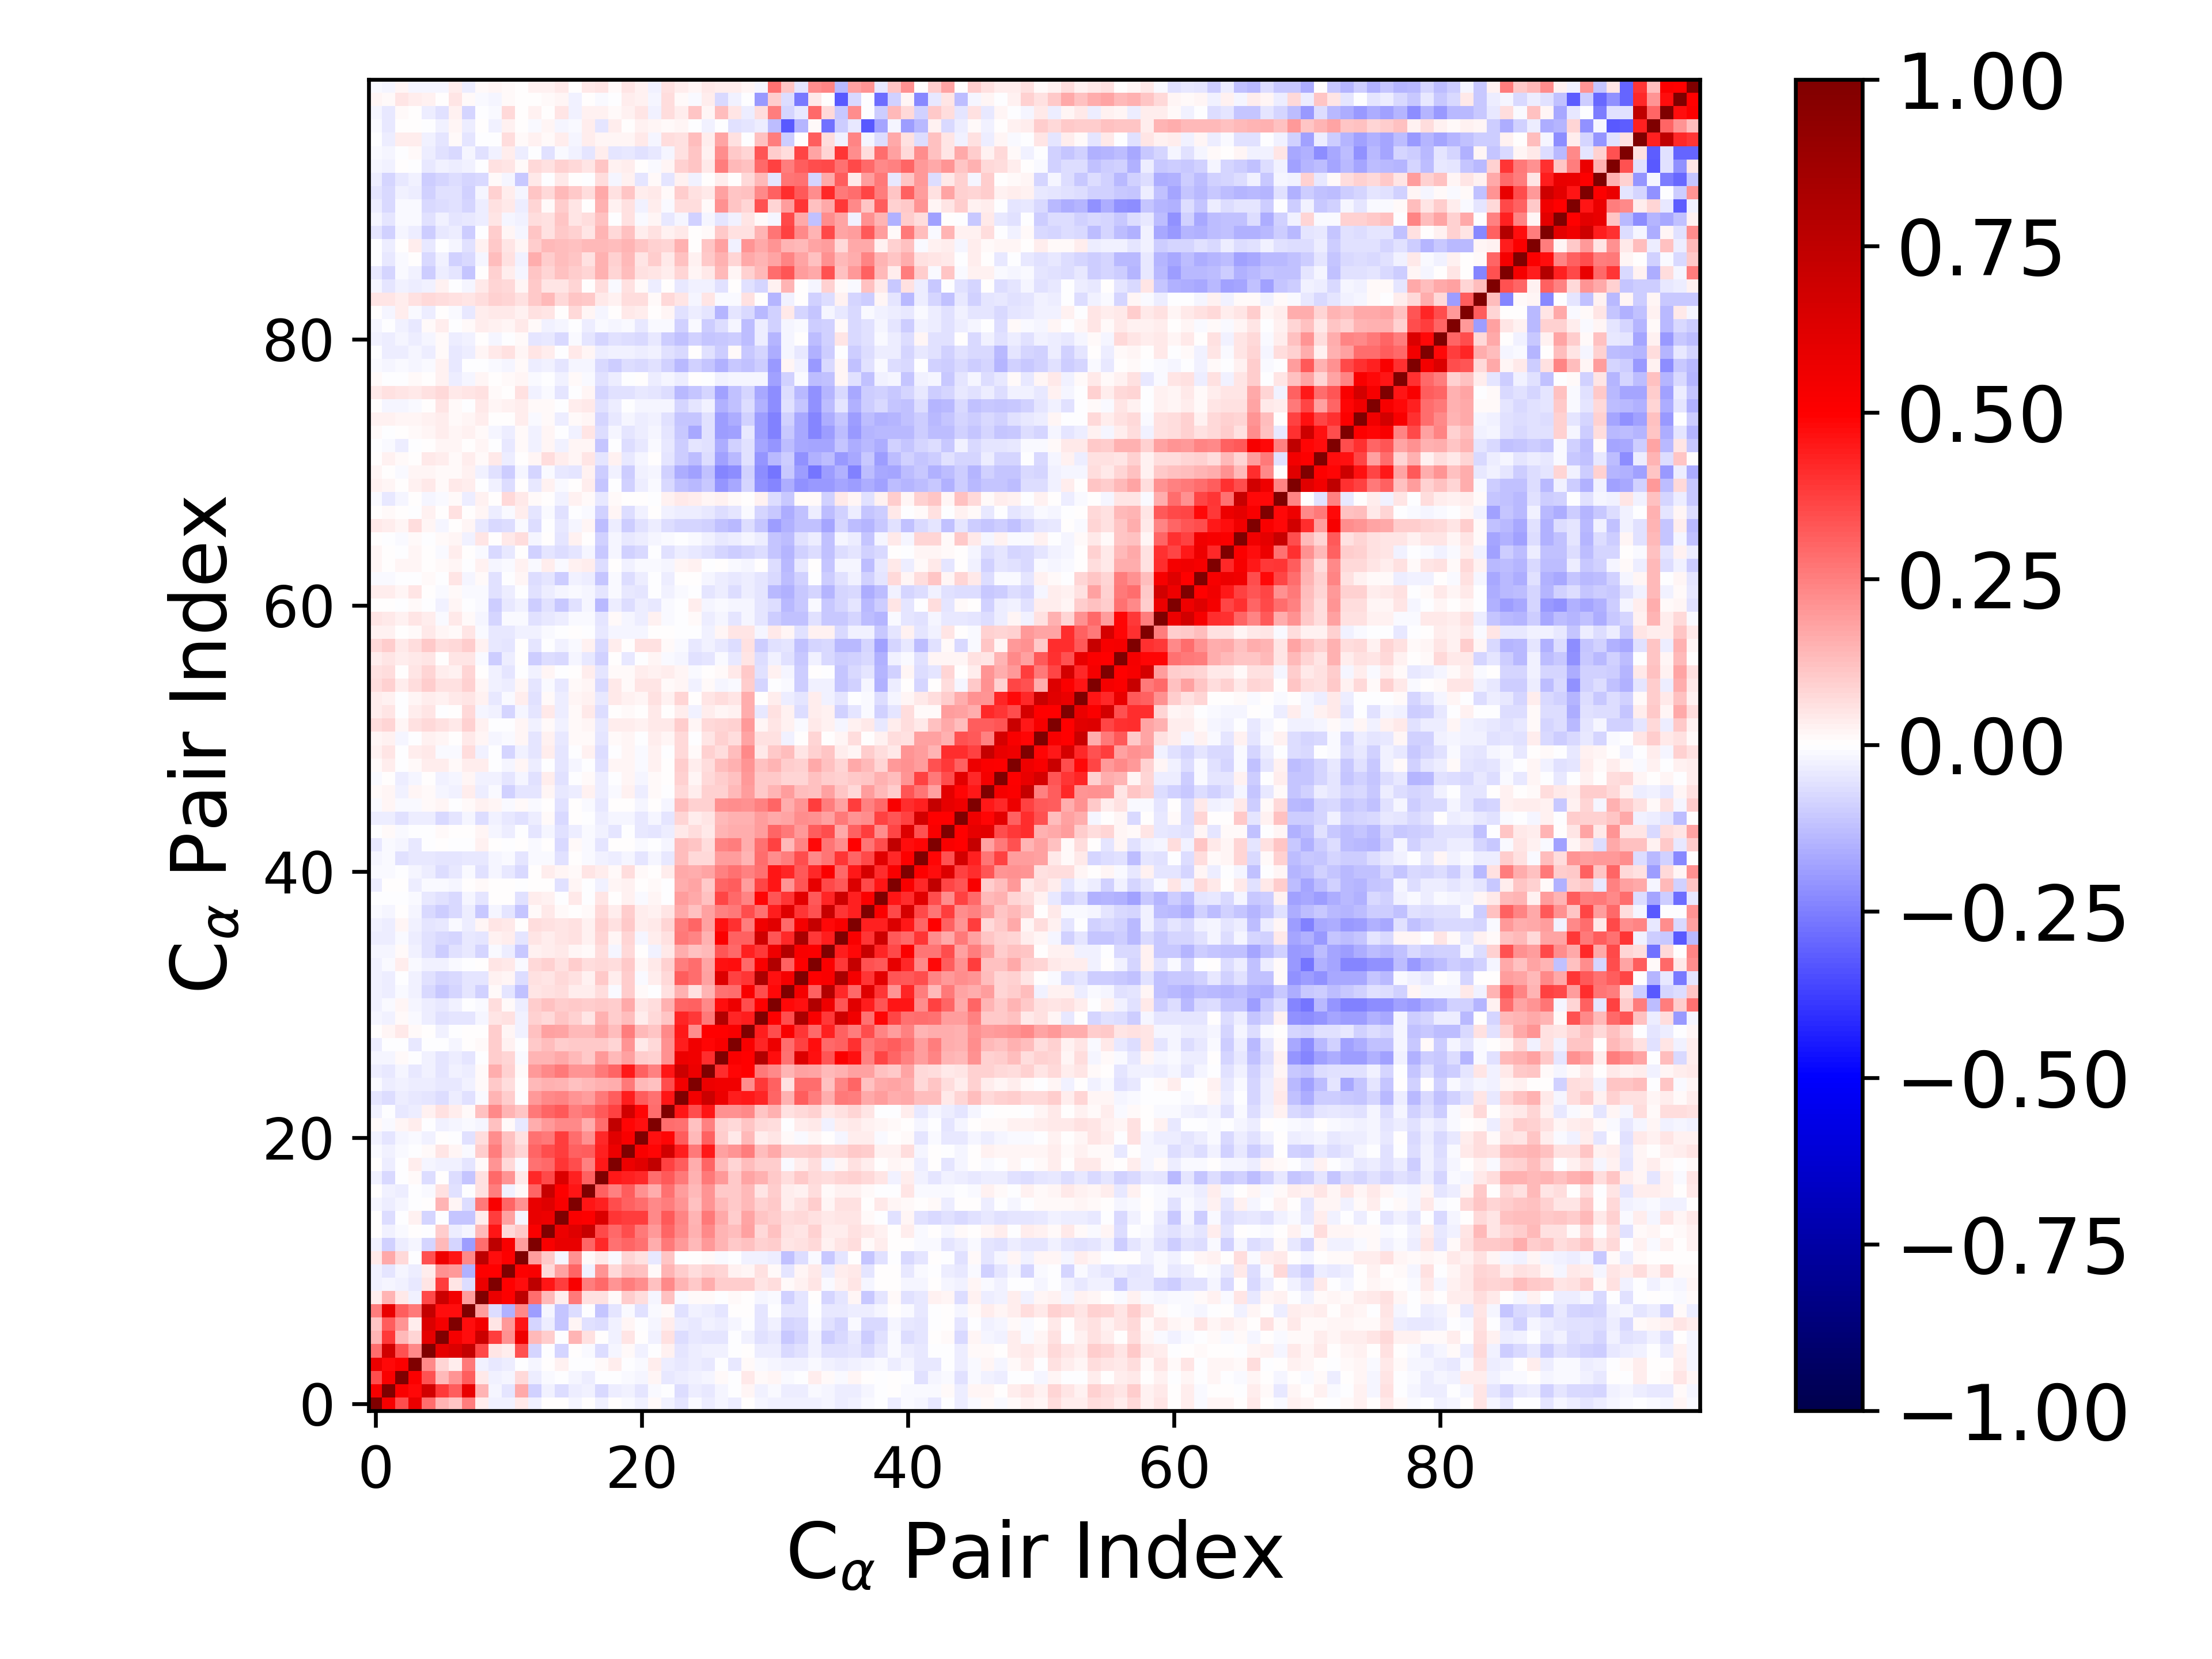

The data file committed next to this chart (first rows):
1.000000000000000000e+00, 5.299495948887508190e-01, 3.496170561490273831e-01, 5.744769826393471002e-01, 2.843002842825313459e-01, 1.450574323839071700e-01, 1.123226986281100209e-01, 2.573476566312111746e-01, 3.533411342247342463e-02, -2.480971545844017079e-02, -2.610620695642362765e-02, 4.106770814899215333e-02, -2.738326300619986498e-02, 1.634950917795925012e-03, 4.028477974236554203e-03, -2.003977385459046467e-02, 2.436216057191005566e-03, -2.367539885840302602e-02, 5.060503251193716918e-03, -1.242777765711508033e-02, -3.090578878587369599e-02, 1.494213875725309247e-02, -2.698331532836486385e-02, -5.459982006675299232e-02
5.299495948887508190e-01, 1.000000000000000000e+00, 5.165546543944989910e-01, 4.768835497722825334e-01, 6.750628355731325136e-01, 3.856560768503854986e-01, 3.163014480725112598e-01, 5.831419847313240590e-01, 1.445144010688336200e-01, -1.573843408580914011e-02, -4.882122705233878784e-02, 1.655496140747254596e-01, -8.685138425365744597e-02, -2.510993392595081003e-02, -6.279297409629763793e-02, -3.827009608130729074e-02, -2.410267563408813318e-02, -7.545092300805754382e-02, -3.896445901163632375e-02, -2.980954971754933708e-02, -5.210081413556344465e-02, -1.303323731110994990e-02, -7.591425839485943169e-03, -6.359665316334134344e-02
3.496170561490273831e-01, 5.165546543944989910e-01, 1.000000000000000000e+00, 5.107834269819424566e-01, 3.371535891060311596e-01, 1.368498446170539617e-01, 2.073021812011749121e-01, 3.172463435982980084e-01, 4.056331595197996964e-02, -2.505559343826019303e-02, -1.995842033110762498e-02, 7.578382406134478999e-02, -3.161410830203253974e-02, -1.521132220240063899e-02, -7.593247438808687104e-04, -1.730758112963438553e-02, -3.126099078852763447e-02, -1.533339467306443424e-03, -9.239820341760395525e-04, -1.524081070986223717e-02, -2.039728267739834150e-02, 1.606832810639817130e-02, -4.140483199880814341e-02, -3.395428341907436032e-02
5.744769826393471002e-01, 4.768835497722825334e-01, 5.107834269819424566e-01, 1.000000000000000000e+00, 2.289136514103809195e-01, 8.305998177294345031e-02, 3.466468061314782745e-02, 2.635865560112022887e-01, -2.742838948491846743e-02, -4.236781683958717321e-02, -3.708332510618266020e-02, -2.025332453139528852e-03, -2.016785895323006117e-02, 1.948250570446186060e-03, 3.092321032966958982e-02, -7.186413921640441918e-03, -2.654026234388250430e-03, 1.020082566007961440e-02, 3.390562912014687125e-02, -5.903248189673505029e-03, -9.376911567074880036e-03, 3.877594942221827129e-02, -3.489583323420329675e-02, -4.627191966210360274e-02
2.843002842825313459e-01, 6.750628355731325136e-01, 3.371535891060311596e-01, 2.289136514103809195e-01, 1.000000000000000000e+00, 5.962529043632919246e-01, 6.350489509557316614e-01, 7.295991676663090564e-01, 3.538860687536762306e-01, 5.440817099591897105e-02, 3.612115309989671202e-02, 3.418100609918222621e-01, -8.026656600927785379e-02, -3.300100690558829993e-03, -8.330453583587381361e-02, 2.281983884605248442e-03, -1.235393914280173179e-02, -6.273083312213648122e-02, -1.934107283377816885e-02, 1.290047612435759640e-02, -2.703932690668671424e-02, -6.979621438065367056e-03, 3.096469533287492942e-02, -4.689189554640219720e-02
1.450574323839071700e-01, 3.856560768503854986e-01, 1.368498446170539617e-01, 8.305998177294345031e-02, 5.962529043632919246e-01, 1.000000000000000000e+00, 5.340423054068749176e-01, 4.719859888020443428e-01, 6.974878872714709299e-01, 3.799573937405555935e-01, 2.180815431594042841e-01, 5.616104468266160943e-01, 1.343092198850852348e-01, 1.002330415457354795e-01, -6.822443096389127666e-03, 1.470094436983887254e-01, 6.103836907541487777e-02, 6.653042901879250605e-03, -2.425492055028296082e-02, 4.980109674900026068e-02, 1.953466009000512631e-03, -3.048649810962470591e-02, 5.702073062639974321e-02, -6.789452485933740455e-02
1.123226986281100209e-01, 3.163014480725112598e-01, 2.073021812011749121e-01, 3.466468061314782745e-02, 6.350489509557316614e-01, 5.340423054068749176e-01, 1.000000000000000000e+00, 4.750157752934610622e-01, 5.433624756030748237e-01, 5.393363879337630118e-02, 1.980535834272517948e-01, 4.566661321500743442e-01, -8.315109852996051265e-02, -3.441371934671987043e-02, -1.123072116329123932e-01, 1.587946222716189390e-02, -5.490286557771168613e-02, -6.373004586675609651e-02, -2.771680870735074645e-02, 2.054322069359885983e-02, -7.033726766215229846e-04, -2.027977694791496463e-02, 3.767012954103457489e-02, -3.162464225500548343e-02
2.573476566312111746e-01, 5.831419847313240590e-01, 3.172463435982980084e-01, 2.635865560112022887e-01, 7.295991676663090564e-01, 4.719859888020443428e-01, 4.750157752934610622e-01, 1.000000000000000000e+00, 1.912099688087839644e-01, -6.481781194438374083e-02, -1.523381306042480843e-01, 2.293684218251411944e-01, -1.883951913035979420e-01, -2.284791701949665313e-02, -1.128977902217072060e-01, -6.420071418292909449e-02, -5.451498044654671388e-03, -1.104481818332117976e-01, -4.772126989406551972e-02, -1.138275405614098783e-02, -5.597680344311863759e-02, -1.238076577092842717e-02, 1.337271572203688717e-02, -5.830187344955650025e-02
3.533411342247342463e-02, 1.445144010688336200e-01, 4.056331595197996964e-02, -2.742838948491846743e-02, 3.538860687536762306e-01, 6.974878872714709299e-01, 5.433624756030748237e-01, 1.912099688087839644e-01, 1.000000000000000000e+00, 5.703214430173387806e-01, 5.001347889229059707e-01, 7.557836838681289970e-01, 2.830748584960222636e-01, 1.403491360117341546e-01, 3.330319342241571529e-02, 2.622219948846942206e-01, 5.885355196963200364e-02, 5.949960830521740934e-02, 1.192055646656351581e-02, 1.011960842796083837e-01, 6.634330887637958363e-02, -2.147931318642388315e-02, 1.175505941879195632e-01, -8.452580132268806487e-03
-2.480971545844017079e-02, -1.573843408580914011e-02, -2.505559343826019303e-02, -4.236781683958717321e-02, 5.440817099591897105e-02, 3.799573937405555935e-01, 5.393363879337630118e-02, -6.481781194438374083e-02, 5.703214430173387806e-01, 1.000000000000000000e+00, 4.930041895117604489e-01, 4.720783376034363710e-01, 7.540620566641260680e-01, 4.591030755095399929e-01, 3.770631929579375541e-01, 5.164816970915396821e-01, 2.571659433309546605e-01, 2.940436113568287713e-01, 2.070663971019663652e-01, 2.568576623426093719e-01, 2.250807807820765782e-01, 1.182141065956809622e-01, 2.319049749158331175e-01, 1.472884401023057954e-01
-2.610620695642362765e-02, -4.882122705233878784e-02, -1.995842033110762498e-02, -3.708332510618266020e-02, 3.612115309989671202e-02, 2.180815431594042841e-01, 1.980535834272517948e-01, -1.523381306042480843e-01, 5.001347889229059707e-01, 4.930041895117604489e-01, 1.000000000000000000e+00, 5.019822231921524658e-01, 5.228083970551477000e-01, 7.337968193022541274e-02, 1.820223887002311303e-01, 3.014338817935386383e-01, -2.465080348715949915e-02, 2.096991833713222064e-01, 7.270433551487862078e-02, 1.321679519982793261e-01, 1.243427059697732595e-01, 1.232759292529037563e-02, 1.474132617710733895e-01, 9.943127428829165448e-02
4.106770814899215333e-02, 1.655496140747254596e-01, 7.578382406134478999e-02, -2.025332453139528852e-03, 3.418100609918222621e-01, 5.616104468266160943e-01, 4.566661321500743442e-01, 2.293684218251411944e-01, 7.557836838681289970e-01, 4.720783376034363710e-01, 5.019822231921524658e-01, 1.000000000000000000e+00, 1.940415110201423043e-01, 1.045655562828339546e-01, -2.280550432208972716e-02, 2.109913260392693723e-01, 1.225287770244026797e-02, 4.177429362116812095e-02, -9.201981005730049817e-03, 8.160182579734796826e-02, 6.137204000348873284e-02, -4.120095041171284445e-02, 1.142685422552635888e-01, -5.395626936129925035e-03
-2.738326300619986498e-02, -8.685138425365744597e-02, -3.161410830203253974e-02, -2.016785895323006117e-02, -8.026656600927785379e-02, 1.343092198850852348e-01, -8.315109852996051265e-02, -1.883951913035979420e-01, 2.830748584960222636e-01, 7.540620566641260680e-01, 5.228083970551477000e-01, 1.940415110201423043e-01, 1.000000000000000000e+00, 5.184031775591416702e-01, 5.837054157113950037e-01, 5.825949353661711294e-01, 3.030113571041690990e-01, 4.189312766963891876e-01, 2.774725324805811244e-01, 2.977697193608178083e-01, 2.787001492649024970e-01, 1.563220316340978577e-01, 2.593107287208674117e-01, 1.990582849606194193e-01
1.634950917795925012e-03, -2.510993392595081003e-02, -1.521132220240063899e-02, 1.948250570446186060e-03, -3.300100690558829993e-03, 1.002330415457354795e-01, -3.441371934671987043e-02, -2.284791701949665313e-02, 1.403491360117341546e-01, 4.591030755095399929e-01, 7.337968193022541274e-02, 1.045655562828339546e-01, 5.184031775591416702e-01, 1.000000000000000000e+00, 5.679395726413968282e-01, 6.184654767709197865e-01, 7.176593744335550973e-01, 3.538435093164021827e-01, 2.962653430298251012e-01, 3.491960160017308912e-01, 2.617887610651150054e-01, 2.011374557879617442e-01, 2.997149476476716479e-01, 2.315171815272084599e-01
4.028477974236554203e-03, -6.279297409629763793e-02, -7.593247438808687104e-04, 3.092321032966958982e-02, -8.330453583587381361e-02, -6.822443096389127666e-03, -1.123072116329123932e-01, -1.128977902217072060e-01, 3.330319342241571529e-02, 3.770631929579375541e-01, 1.820223887002311303e-01, -2.280550432208972716e-02, 5.837054157113950037e-01, 5.679395726413968282e-01, 1.000000000000000000e+00, 5.231890801491694276e-01, 5.064123099978882214e-01, 6.358997173001332825e-01, 3.976117741831806662e-01, 3.772604607824243117e-01, 3.797567446224319743e-01, 2.317961043265453769e-01, 3.274277272309455977e-01, 2.409930407571454491e-01
-2.003977385459046467e-02, -3.827009608130729074e-02, -1.730758112963438553e-02, -7.186413921640441918e-03, 2.281983884605248442e-03, 1.470094436983887254e-01, 1.587946222716189390e-02, -6.420071418292909449e-02, 2.622219948846942206e-01, 5.164816970915396821e-01, 3.014338817935386383e-01, 2.109913260392693723e-01, 5.825949353661711294e-01, 6.184654767709197865e-01, 5.231890801491694276e-01, 1.000000000000000000e+00, 4.563562197325708447e-01, 4.354540463917780380e-01, 3.461271865089565747e-01, 3.112615647813620212e-01, 2.851789766473061816e-01, 2.280295862271926044e-01, 2.550552446349378943e-01, 2.099252590241836025e-01
2.436216057191005566e-03, -2.410267563408813318e-02, -3.126099078852763447e-02, -2.654026234388250430e-03, -1.235393914280173179e-02, 6.103836907541487777e-02, -5.490286557771168613e-02, -5.451498044654671388e-03, 5.885355196963200364e-02, 2.571659433309546605e-01, -2.465080348715949915e-02, 1.225287770244026797e-02, 3.030113571041690990e-01, 7.176593744335550973e-01, 5.064123099978882214e-01, 4.563562197325708447e-01, 1.000000000000000000e+00, 3.076895363164436348e-01, 2.496429821693252615e-01, 3.194779186046672326e-01, 2.144104666496814970e-01, 1.576330217214299001e-01, 2.744863332418558954e-01, 1.890871571979295118e-01
-2.367539885840302602e-02, -7.545092300805754382e-02, -1.533339467306443424e-03, 1.020082566007961440e-02, -6.273083312213648122e-02, 6.653042901879250605e-03, -6.373004586675609651e-02, -1.104481818332117976e-01, 5.949960830521740934e-02, 2.940436113568287713e-01, 2.096991833713222064e-01, 4.177429362116812095e-02, 4.189312766963891876e-01, 3.538435093164021827e-01, 6.358997173001332825e-01, 4.354540463917780380e-01, 3.076895363164436348e-01, 1.000000000000000000e+00, 4.479255069475409079e-01, 4.351896978825743334e-01, 4.202139868213330409e-01, 2.843224401630625731e-01, 3.262244527458306731e-01, 2.630320028818445843e-01
5.060503251193716918e-03, -3.896445901163632375e-02, -9.239820341760395525e-04, 3.390562912014687125e-02, -1.934107283377816885e-02, -2.425492055028296082e-02, -2.771680870735074645e-02, -4.772126989406551972e-02, 1.192055646656351581e-02, 2.070663971019663652e-01, 7.270433551487862078e-02, -9.201981005730049817e-03, 2.774725324805811244e-01, 2.962653430298251012e-01, 3.976117741831806662e-01, 3.461271865089565747e-01, 2.496429821693252615e-01, 4.479255069475409079e-01, 1.000000000000000000e+00, 5.654517941416072890e-01, 6.123493447914970522e-01, 7.385779996989429996e-01, 3.680413708154487429e-01, 3.142472217117507349e-01
-1.242777765711508033e-02, -2.980954971754933708e-02, -1.524081070986223717e-02, -5.903248189673505029e-03, 1.290047612435759640e-02, 4.980109674900026068e-02, 2.054322069359885983e-02, -1.138275405614098783e-02, 1.011960842796083837e-01, 2.568576623426093719e-01, 1.321679519982793261e-01, 8.160182579734796826e-02, 2.977697193608178083e-01, 3.491960160017308912e-01, 3.772604607824243117e-01, 3.112615647813620212e-01, 3.194779186046672326e-01, 4.351896978825743334e-01, 5.654517941416072890e-01, 1.000000000000000000e+00, 5.197496644000654253e-01, 4.898544046652973383e-01, 6.793650598183017530e-01, 4.400581954988628253e-01
-3.090578878587369599e-02, -5.210081413556344465e-02, -2.039728267739834150e-02, -9.376911567074880036e-03, -2.703932690668671424e-02, 1.953466009000512631e-03, -7.033726766215229846e-04, -5.597680344311863759e-02, 6.634330887637958363e-02, 2.250807807820765782e-01, 1.243427059697732595e-01, 6.137204000348873284e-02, 2.787001492649024970e-01, 2.617887610651150054e-01, 3.797567446224319743e-01, 2.851789766473061816e-01, 2.144104666496814970e-01, 4.202139868213330409e-01, 6.123493447914970522e-01, 5.197496644000654253e-01, 1.000000000000000000e+00, 4.676762805880609886e-01, 4.846713115932783644e-01, 3.164702765716295163e-01
1.494213875725309247e-02, -1.303323731110994990e-02, 1.606832810639817130e-02, 3.877594942221827129e-02, -6.979621438065367056e-03, -3.048649810962470591e-02, -2.027977694791496463e-02, -1.238076577092842717e-02, -2.147931318642388315e-02, 1.182141065956809622e-01, 1.232759292529037563e-02, -4.120095041171284445e-02, 1.563220316340978577e-01, 2.011374557879617442e-01, 2.317961043265453769e-01, 2.280295862271926044e-01, 1.576330217214299001e-01, 2.843224401630625731e-01, 7.385779996989429996e-01, 4.898544046652973383e-01, 4.676762805880609886e-01, 1.000000000000000000e+00, 2.873741934357091909e-01, 2.788368961002907764e-01
-2.698331532836486385e-02, -7.591425839485943169e-03, -4.140483199880814341e-02, -3.489583323420329675e-02, 3.096469533287492942e-02, 5.702073062639974321e-02, 3.767012954103457489e-02, 1.337271572203688717e-02, 1.175505941879195632e-01, 2.319049749158331175e-01, 1.474132617710733895e-01, 1.142685422552635888e-01, 2.593107287208674117e-01, 2.997149476476716479e-01, 3.274277272309455977e-01, 2.550552446349378943e-01, 2.744863332418558954e-01, 3.262244527458306731e-01, 3.680413708154487429e-01, 6.793650598183017530e-01, 4.846713115932783644e-01, 2.873741934357091909e-01, 1.000000000000000000e+00, 4.532041662338280319e-01
-5.459982006675299232e-02, -6.359665316334134344e-02, -3.395428341907436032e-02, -4.627191966210360274e-02, -4.689189554640219720e-02, -6.789452485933740455e-02, -3.162464225500548343e-02, -5.830187344955650025e-02, -8.452580132268806487e-03, 1.472884401023057954e-01, 9.943127428829165448e-02, -5.395626936129925035e-03, 1.990582849606194193e-01, 2.315171815272084599e-01, 2.409930407571454491e-01, 2.099252590241836025e-01, 1.890871571979295118e-01, 2.630320028818445843e-01, 3.142472217117507349e-01, 4.400581954988628253e-01, 3.164702765716295163e-01, 2.788368961002907764e-01, 4.532041662338280319e-01, 1.000000000000000000e+00
-1.439675116345540823e-02, -3.604559239949639560e-02, -2.456301998015079924e-02, -3.369296854851178830e-02, -3.411983717345824785e-02, -3.936647916451262857e-02, -4.011881688547300900e-02, -2.900684161453441143e-02, 1.330111559953740634e-02, 1.057908351319541973e-01, 6.470580872513490012e-02, 5.644501934469129366e-03, 1.343968634483089508e-01, 1.491517427048739686e-01, 1.412219602147222197e-01, 1.222102479039377937e-01, 1.335747154329894881e-01, 1.523358291845152979e-01, 1.591171478399102390e-01, 2.623150239728747057e-01, 1.366090123949955659e-01, 1.206165448382610916e-01, 3.437892598588118132e-01, 5.391623376480980667e-01
-3.701193124383313215e-02, -4.246233454747359859e-02, -1.862390419128415534e-02, -4.481419400207988651e-02, -2.957064655317235419e-02, -4.791944633128014663e-02, -2.892870247473210144e-02, -3.746684222040119056e-02, 1.385871331729706009e-02, 1.569831671997846123e-01, 8.937637044781561457e-02, 8.248056865238479959e-03, 2.010116010269299425e-01, 2.284576437483910871e-01, 2.639062047868947491e-01, 2.097538987805396826e-01, 2.046287858884505428e-01, 2.597329830483611768e-01, 2.990919970907813807e-01, 4.460090869989239426e-01, 3.073828810040925563e-01, 2.464640729218492421e-01, 4.533863216099304205e-01, 6.992767881988820600e-01
-1.567725304510524803e-02, -2.131375729483107190e-02, 1.433022836844349487e-02, -7.226417345067367645e-03, -2.497861853765025175e-02, -5.157460837367601469e-02, -3.344428032345799634e-02, -4.724001278581863028e-02, -4.651638323211498838e-03, 1.010221139615127411e-01, 8.552861398846547947e-02, -1.110118203702344444e-02, 1.422842407258588515e-01, 1.441147060797894897e-01, 1.699498821671641124e-01, 1.399690575771620205e-01, 1.093348731071268759e-01, 1.997917360618738369e-01, 1.362470263111860702e-01, 1.860646640162625653e-01, 9.767885633812628532e-02, 9.118694427693881110e-02, 2.149970290605616730e-01, 5.702018527539957082e-01
-3.158798038710624451e-02, -5.374074064914949669e-03, -5.080567610553216300e-04, -4.028189717561193178e-02, -3.039108515266534735e-03, -6.309363703729324938e-03, -2.223309148279935255e-02, 5.178993826877044925e-03, 1.442460168730766955e-02, 9.577054578792282280e-02, 2.658028739572604326e-02, -2.466869395992275869e-03, 1.021220390427356045e-01, 1.326099999803928842e-01, 9.774414718222300402e-02, 1.055072745575268284e-01, 1.087859941674143294e-01, 1.066921270492503515e-01, 8.203534455884441134e-02, 2.095190210820650767e-01, 4.507480892273237755e-02, 7.653335728962874784e-02, 2.118234425590425352e-01, 4.384729620581612752e-01
2.796023388251340711e-03, 1.781276786796586256e-02, 4.661757501442221480e-02, 9.530542386718505662e-03, 6.801981979302050389e-03, -2.758054101884108850e-02, -7.311774394883114106e-03, 7.251205471724097434e-03, 1.608409331346703861e-03, 9.674469553523765142e-02, 1.721638988212530197e-02, -2.351704083271422344e-02, 1.212530941280337143e-01, 1.823296040001838869e-01, 1.720966168000505336e-01, 1.377384779032841400e-01, 1.397037345085501980e-01, 1.722758954802431353e-01, 1.289321376733761626e-01, 2.519203511217836255e-01, 1.401654820102160859e-01, 1.140572282948338900e-01, 2.287604414432166666e-01, 4.473421218052923698e-01
-1.824888880072158409e-02, -2.555539253438514347e-02, 9.710721872232213822e-03, -1.091987883125244974e-02, -3.781571048733913670e-02, -6.194233781313328302e-02, -5.088234754689956868e-02, -5.227956254311513090e-02, -2.268783019859383146e-02, 5.397214583440899938e-02, 5.715511997225892343e-02, -2.945917486168241756e-02, 8.684671300219758139e-02, 7.720608354040696397e-02, 1.161082749571250294e-01, 9.257272107895476998e-02, 5.166234482697930341e-02, 1.534521791341593444e-01, 9.469811685287284064e-02, 1.267254534634103258e-01, 3.894905939896252389e-02, 7.424754130997725243e-02, 1.147517831584742715e-01, 4.221147164002346797e-01
-2.813584855746747646e-02, -1.467021526407028507e-02, 1.582325483591531107e-02, -2.207627456651828010e-02, -3.397519646613113981e-02, -4.130657716966949083e-02, -2.955230680216790889e-02, -6.162912935718006108e-03, -1.248974985919026545e-02, 6.761722955902420285e-02, 1.459649969612361251e-02, -3.287336416494054253e-02, 9.951115342978882061e-02, 1.217621457217673564e-01, 9.393365720271562580e-02, 1.050405221169611325e-01, 9.567046656390325310e-02, 1.025806782361934205e-01, 9.716500474717278124e-02, 1.663749873266673618e-01, 5.263954216929106478e-02, 6.431869354700002483e-02, 1.515863823171877400e-01, 2.990728575646643406e-01
-2.627959833792326699e-02, -3.456671680760928927e-02, -1.146993931624098323e-02, -3.040865664376015201e-02, -7.412067112917082590e-02, -1.056532333583978661e-01, -8.518191197996881348e-02, -4.934605108423703590e-02, -8.879928683835852654e-02, 1.181808012871578793e-02, -5.467728184017310589e-02, -1.189534635668544199e-01, 4.789366996152700368e-02, 6.197916525594680814e-02, 6.555143474104116463e-02, 3.222782313309124208e-02, 3.814200150031090558e-02, 6.863295720049847337e-02, -1.003752128088842600e-02, 9.735243836663322325e-02, 1.256523463985672120e-02, -6.268587916629199570e-03, 5.771665751074430556e-02, 1.533135853898628109e-01
-2.939316714859201152e-02, -3.488548508371474427e-02, -6.232465589551988358e-03, -2.915653447271543408e-02, -5.563613582397561319e-02, -8.132100290007725218e-02, -7.564458549118883990e-02, -4.792493980972181711e-02, -5.343710072318526294e-02, 2.824566799751687327e-02, 1.862959765181700089e-02, -6.631549097733385745e-02, 6.073069660264955594e-02, 4.745970819027207910e-02, 7.641780919959223484e-02, 5.871995474589145753e-02, 2.741949612313886522e-02, 1.081635466976244991e-01, 3.730315276165628580e-02, 9.805401048420649135e-02, -9.476162786081729003e-03, 3.595427064332275269e-02, 7.647072016308469056e-02, 3.130515567795454923e-01
-2.598179668228975392e-02, -1.375223881076733344e-02, 3.205316680840474691e-02, -1.196114432009163370e-02, -2.545049183933372275e-02, -2.964725345775233792e-02, -1.101293202075485228e-02, -2.919534446560770671e-03, 7.229843342689523146e-03, 5.262031065044693590e-02, 3.929849390473934972e-02, -1.451014058083584593e-02, 7.702858363419153032e-02, 9.244934999698223299e-02, 5.657273777459918829e-02, 9.828155857984613442e-02, 6.677925089307457096e-02, 7.179706178115340121e-02, 6.895560981436005266e-02, 1.045165125053741928e-01, 2.044562766010834740e-02, 4.629079976009621566e-02, 8.987356439451275880e-02, 2.532923315894812788e-01
-2.081997660394619559e-02, -2.332499466048306228e-02, 8.961782194425383513e-03, -3.078557336615372203e-02, -5.784483116590805746e-02, -1.015206141628100106e-01, -5.535499530458908718e-02, -3.997197562194183817e-02, -7.896351939946112675e-02, -1.215680906089687541e-02, -3.560447521916295516e-02, -1.074447173156271168e-01, 2.975838824858622472e-02, 3.806868074378286920e-02, 4.387997160255823620e-02, 1.580383180988354300e-02, 1.117519522729239385e-02, 6.891862907067970723e-02, -1.648166571585615858e-02, 7.311399002723502349e-02, 1.639251631310941013e-03, -2.536514547042567277e-02, 4.467726322750571050e-02, 1.571650953835537490e-01
-3.272750855867051500e-02, -3.820288835179907333e-02, -1.394612833874138945e-02, -3.639508328554242472e-02, -6.069440625705978254e-02, -7.632073794940033573e-02, -7.827220075609613026e-02, -4.671188108667316541e-02, -4.732016303854209155e-02, 2.521681510664493253e-02, 3.766581554302145252e-02, -5.173558660626951383e-02, 5.167422003573125117e-02, 3.790940187550505269e-02, 4.842323609302640053e-02, 6.000004980541024519e-02, 2.454721390034760031e-02, 8.452345108203060398e-02, 1.873584105312626341e-02, 8.207498923170647442e-02, -2.203726582957857283e-02, 3.216932935256254511e-02, 5.656355150650824171e-02, 2.624599734908366622e-01
-2.767330440748147491e-02, -3.195813951065200331e-02, 1.839284580887106876e-02, -2.967347103353232610e-02, -5.064311188860563112e-02, -4.483916644859234357e-02, -1.244980956972740159e-02, -3.802356544137725641e-02, 1.775863262380239851e-02, 4.984824820225395442e-02, 4.347593849520978160e-02, 1.144432328059010427e-03, 6.499182093178705599e-02, 6.217991708028403064e-02, 5.001773378195822212e-02, 5.991110913694127488e-02, 2.760917189919136899e-02, 8.601699678528204607e-02, 5.936192378661925284e-02, 1.076125314742376188e-01, 3.594854392174526292e-02, 4.523241800401547191e-02, 8.357388122343793746e-02, 2.510084518240880413e-01
-1.305926181972228393e-02, -2.172591886049834303e-02, 5.418639356451017408e-03, -2.139490540778464164e-02, -7.156468789890463311e-02, -9.614368545029915170e-02, -7.754440538956088036e-02, -3.702602613767944084e-02, -1.017333950090184846e-01, -2.092405590813537289e-02, -5.376569755315753485e-02, -1.100512133702018780e-01, 1.355591636554448649e-02, 4.056543242647457637e-02, 1.398915817253535039e-02, 6.315444273490273749e-03, 1.392091832427822320e-02, 7.415308782511748076e-02, 3.174385911443716041e-02, 1.007124906234354855e-01, 3.647194763741755386e-02, 2.631861912707967460e-02, 5.391688548376701723e-02, 1.658456194861019917e-01
-3.377964386724704570e-03, -1.347649233264751724e-03, -6.862098315866343133e-04, -1.462911501546955081e-02, -4.638827450035199612e-02, -6.044193977455480926e-02, -7.140541997664837104e-02, -2.268569695837657080e-02, -4.977511177434761763e-02, 3.590078819878498011e-03, 4.242355418889676155e-03, -5.908259052997138355e-02, 3.568810061995143085e-02, 2.393576219663873586e-02, -3.081571858679754000e-03, 4.119866501129381547e-02, -6.739886059484083945e-03, 4.950877868379040952e-02, 3.684164786080718068e-03, 2.590760501964749218e-02, -9.761057851537913166e-03, 2.341793631351278548e-02, -1.444690110150743771e-03, 1.899452639294892664e-01
-3.165940705869196153e-02, 4.018747961544513747e-03, 6.469199683386712692e-05, -3.133955731503103997e-02, -8.196876726381759071e-03, -1.496476711808720356e-02, -2.186974769114994818e-02, 7.249189687829123152e-03, 9.253970173038184727e-03, 4.948940736869044711e-03, 7.596984939695434948e-04, -4.379530788905533316e-03, 1.236478929963464365e-03, 4.798515541748962256e-03, -5.865317529694113324e-02, 2.003996798705386800e-02, -4.473098644707164395e-03, -2.763917357032194891e-02, 1.852049822802684029e-02, 2.534927554138774811e-02, 2.803773836965850648e-03, 1.418826595980283815e-02, -4.847183461449542340e-03, 1.614243321509617468e-01
-1.122131062140651822e-02, -1.020824962950873244e-02, -6.775382749456509805e-03, -1.628522226037109125e-02, -3.832503310902456162e-02, -6.340672536328607889e-02, -4.679306348533539273e-02, -1.077486436018100860e-02, -5.606114106800682423e-02, -1.703697873701751422e-02, -4.241130106801224015e-02, -7.529936323151781297e-02, 5.705279639710045952e-03, 3.659094366785781843e-02, 2.303273318236647924e-02, 1.109069434022442492e-02, 5.192748184984320725e-02, 3.422003127615717843e-02, 1.326571606216899075e-02, 7.020441166269304756e-02, 1.022387226688448517e-02, 2.339307711941332382e-03, 3.375421127254446541e-02, 1.718143491937220990e-01
-1.797803492407585788e-02, -1.558959743626467040e-02, -6.154427475284155596e-02, -4.168726141909976507e-02, -4.618129503172061640e-02, -5.275469718221312276e-02, -5.357780621723506886e-02, -4.081998971298777396e-02, -4.092528473942599887e-02, -1.979292433975511981e-02, -1.229496656708623653e-02, -4.763658296094188532e-02, -1.521551510586132208e-02, -9.491932076224068524e-03, -5.756594150277618421e-02, 1.205207150980681756e-03, -7.871546799389703836e-03, -2.743918142540392388e-02, -3.383234010180891788e-02, -1.642201581708317357e-02, -5.092500639035159316e-02, -2.137272652529153411e-02, -4.306309203310548089e-02, 1.261525060269022558e-01
-4.022835325493596959e-02, -1.021170413728109301e-02, -1.832048532707762981e-02, -4.613418455742702290e-02, -4.306766402965636620e-03, 2.073699964288067826e-03, -2.459079531198592357e-03, -4.573308229319958743e-03, 2.664978030422119823e-02, 1.958738450999226912e-03, -1.089164483323936316e-03, 6.401802188911239790e-03, -1.300103211432191569e-02, 1.056726751670511878e-03, -7.229246878518258423e-02, 1.372990526339458797e-02, -1.416380965064311347e-02, -5.143577731146584814e-02, 6.118656342661035925e-03, 5.075441036193084968e-03, -1.369691853731107647e-02, -6.293555014948830090e-04, -1.874839725886875280e-02, 1.303309029588144430e-01
-2.097196552714175165e-03, 1.027579049921581097e-02, -1.502215003129055843e-02, -2.312035053287960461e-03, -3.353536974432055288e-03, 1.287965728248092676e-02, 2.135836231477182805e-03, 5.957885931230736190e-03, 1.627057893419546486e-02, -1.563808675231968467e-02, -3.348581663468877534e-02, -7.651886676582342339e-03, -4.880201605696214001e-02, -1.740877046299140612e-02, -6.012211866102366853e-02, -3.272688369238076211e-02, -1.462668705688041464e-02, -3.085490606650986151e-02, -4.784750642166450685e-02, -2.673584731092244586e-03, -4.582381662967645319e-02, -5.149738304239012687e-02, -3.491263876756802581e-02, 4.593522980560944130e-02
-3.557107811633474642e-02, -3.188502032661905822e-02, -5.730301653235491538e-02, -3.220090430972762791e-02, -3.744349345512714561e-02, -7.216717855205341536e-02, -4.738521981824202894e-02, -2.039936043920564240e-02, -6.409687032403944829e-02, -2.933297917671218169e-02, -3.914533491717961389e-02, -5.876702606204215612e-02, -3.769502249352337658e-02, 9.011936719470084109e-03, -7.696433902020480278e-02, 4.010668897160900477e-03, -2.851114196723091888e-03, -3.662236120957297614e-02, -2.336686901186828952e-02, -1.633187410364977943e-02, -4.414297444145111327e-02, -1.766645347782402550e-02, -5.438965526070387718e-02, 8.416401382947824583e-02
-1.137251179010758534e-02, 2.047547932643032503e-02, -7.888289459348902383e-03, -1.547347862058970520e-02, 8.589619695885123557e-03, 1.943656124669729951e-02, -6.227080193296164086e-03, 1.522250425199518815e-02, 3.102069753627063192e-02, 1.840810082402442524e-02, -1.401645903637152059e-02, 1.452271695412522649e-02, -8.940347716500597966e-03, 9.167227604428425077e-04, -5.787988898976089563e-02, 7.642905465546135681e-03, -1.161304193386946196e-02, -4.589995740234917299e-02, 4.282105197693474030e-03, 2.741211261805485185e-03, -2.058525928642453845e-02, 6.845239986114075303e-03, -1.803031805930560214e-02, 1.321318857596015250e-01
8.259031885277125923e-03, 2.283204873059235460e-02, -2.718410807698948967e-02, 1.715395581734831948e-02, 1.543737011772172187e-02, -1.580830491447912656e-02, -2.554075697412064652e-02, 3.369666834209806422e-02, -3.625669029672385496e-02, -8.932101563890987306e-03, -9.165311013281392249e-02, -4.745676912746127352e-02, -5.215393583395802612e-02, 2.277639520400832895e-02, -4.373490319146610544e-02, -3.208547686491887430e-02, 2.494880900301863283e-02, -3.441617111079407765e-02, -1.517609380879763638e-02, 2.442038714417468087e-02, -3.564016307007695367e-02, 1.500547821146539472e-02, -6.033772307882609778e-03, 7.453760074108740918e-02
-7.969375403820776194e-03, 3.357382748584907938e-03, -3.536142549913666444e-02, -2.298202049218752221e-02, 9.141834341959568296e-05, -2.960711727092965248e-02, -1.639893012199521161e-02, 2.114668888233486171e-02, -2.883001074081338599e-02, -2.476242348669170298e-02, -5.313742380913205610e-02, -2.192895812069079603e-02, -6.015277830651222929e-02, 3.613130426026914949e-02, -5.722212775306170091e-02, -3.080402343479026785e-03, 1.453673646707980167e-02, -3.510996070683356646e-02, -7.472222794753316695e-03, 2.173349389841154264e-02, -2.195457922699063300e-02, 8.807293242363603905e-03, 3.414529142723273653e-03, 9.248992001583870859e-02
1.331922780340625417e-02, 3.619121926424989644e-02, -5.741474490366005497e-03, 1.134078342627564684e-02, 3.828128962592459300e-02, 3.743016293527635235e-02, 1.557851226778841393e-02, 3.402430276504953693e-02, 3.239326299660120340e-02, -3.087108176042574481e-03, -1.672675514513677700e-02, 1.646076636799677015e-02, -3.499104508947717407e-02, -6.245636383982653556e-03, -5.282025091326504607e-02, -1.576413742522027664e-02, -1.166278638945206399e-03, -6.210059879390788379e-02, 1.982445563122742227e-02, 2.198883406461079465e-02, -9.583294209433148789e-03, 3.023011382793945601e-02, 5.525620892801402437e-03, 9.661075055838257153e-02
2.605953933097219372e-02, 5.326613573257662354e-02, -7.076335251685599882e-03, 3.396816112816185979e-02, 4.348008668744029331e-02, -1.082956189129075791e-02, -1.236349223024097929e-02, 6.295276025197756031e-02, -2.350435524679271929e-02, -6.564452849640503920e-03, -8.336200349822399380e-02, -3.065858888832177429e-02, -5.286941172294112867e-02, 3.700335131222830948e-02, -4.851219818155303592e-02, -4.694428439846041155e-03, 2.555917877165085270e-02, -6.514831264889293927e-02, -6.530498574586279630e-03, 1.762473455655497873e-02, -1.478043215038898212e-02, 2.616898343558104328e-02, -1.594845283608398601e-03, 7.772394640345516026e-02
1.865009569810981496e-02, 3.057378477684011969e-02, -1.566924651617334491e-02, -1.007516666780542205e-03, 2.505821143429395187e-02, 1.710748091267938822e-02, 6.360626898110036294e-03, 3.934359156524904616e-02, 1.654230763865325096e-02, -2.093772537570375014e-02, -1.309711045969508617e-02, 1.832745131219385912e-02, -5.128017828626190572e-02, 2.397922751697355997e-02, -4.148555907806528165e-02, 1.070650543633947308e-02, 1.309366841880027325e-02, -4.940017682729493792e-02, 1.400326142016874477e-02, 2.147736379283226443e-02, -4.826185027584310901e-03, 3.287183352330023955e-02, 2.092487946217607211e-02, 7.576835134833918850e-02
6.444962138854289091e-02, 8.371880665728922977e-02, 1.710935406994158400e-02, 5.672107261185652810e-02, 7.258612223406846198e-02, 5.634170922629876815e-02, 4.323514900996371785e-02, 8.641992889330510352e-02, 3.025361310517916610e-02, -4.274314163021381528e-03, -6.875314241971454583e-03, 2.304787233506767896e-02, -2.930802797529261441e-02, 9.761464307927436232e-03, -2.930023948659151584e-02, 9.742147947261772106e-03, 2.150301888777529646e-02, -4.442082112090199597e-02, 3.238401703565074036e-02, 3.420295748686230652e-02, 2.403338510060980954e-02, 4.242154903456179377e-02, 3.951821412625480118e-02, 9.580507948863814516e-02
3.834890210810649319e-02, 5.087265524449011145e-02, -3.698189224127142356e-03, 3.758952408604333134e-02, 5.164706408936358545e-02, -8.956718938632517646e-04, 7.677627298896718742e-06, 7.437137614740668701e-02, -1.931477234029365872e-02, -2.783326328024582699e-02, -7.837704124068942124e-02, -1.748915502366267527e-02, -5.052649808571320345e-02, 4.326251855095655796e-02, -3.802066558043639549e-02, 9.709736029740225968e-03, 4.084303306839857928e-02, -6.675424845416809416e-02, 7.784530049784604833e-03, 1.083501035887684052e-02, 6.124250110876350121e-03, 4.189780691743816288e-02, 4.819205127251636328e-03, 3.836091563015053135e-02
3.302511501813915062e-02, 2.892234336390503077e-02, -6.388850707209883274e-03, 2.279330561892814466e-02, 3.516626284164049016e-02, 2.600934370265600704e-02, 4.116199618322943093e-02, 4.893395829304026529e-02, 2.440995768981744224e-02, -4.239486656111452617e-02, -1.201391838845953901e-02, 3.200719698026949916e-02, -5.777176695529863404e-02, 1.256555050817258733e-02, -3.249256606001185016e-02, 1.994031307673895317e-02, 2.509521395369265079e-02, -4.254636579263013779e-02, 4.310476334733832210e-02, 2.723373351014098456e-02, 1.600332789905339198e-02, 5.827954565097773904e-02, 2.740603570269715961e-02, 7.899714599912574520e-02
6.809091868679686965e-02, 9.298651493635005927e-02, 3.188754372959240468e-02, 6.774603054595504381e-02, 9.893795542978374435e-02, 5.770958496198221738e-02, 5.929442797668088572e-02, 9.270457835998029139e-02, 1.688922498821467805e-02, -2.948130369883302307e-02, -3.900267208496212973e-02, 1.765364826546347854e-02, -5.059950277035023258e-02, -9.875994074289080882e-03, -4.505202781361599546e-02, 8.277696025413179559e-03, 1.740267505329677611e-02, -7.050339463556254405e-02, 4.232941980848967112e-02, 7.868358580558128257e-03, 5.375958607603139455e-02, 4.890188447056378895e-02, 1.007043554856828713e-02, 2.082017262777275182e-02
6.199174179146674929e-02, 6.825289436572221091e-02, 4.696176674947448448e-03, 5.374812775614663113e-02, 8.294896842159435457e-02, 3.568193144419726931e-02, 2.981511889175932420e-02, 8.144361606539264609e-02, 4.923738815356372249e-03, -3.119245674494441553e-02, -4.836373877220073031e-02, -7.614921532533451554e-03, -2.805029452700962336e-02, 2.098416281864222410e-02, -7.220464347886411741e-03, 7.765685975880321466e-03, 3.248267606689873854e-02, -4.951662451325847258e-02, 1.464344936541910232e-02, 1.551968532226984804e-02, 3.205326749273024883e-02, 2.621772968267171294e-02, 3.631377606469735758e-02, 1.839503553375541542e-02
3.617020814179872090e-02, 5.046444998373400548e-02, 3.399670921507590149e-02, 4.312094139008639665e-02, 5.157793750230521557e-02, 8.756947622820470496e-04, 5.169886655545358894e-02, 5.219741088093959175e-02, -1.106309418720042258e-02, -9.846969081284630276e-02, -3.168948370942353820e-02, 1.692420059322341562e-03, -9.708903423864605198e-02, -6.307677324352531367e-02, -7.259584202451306589e-02, -1.918820127964655439e-02, -4.007091711709220155e-02, -9.265043176891857302e-02, 2.994889162748051725e-03, -3.957615633885915030e-02, -3.139267992572130229e-03, 1.949677902527182510e-02, -1.092085401931921010e-02, -1.624840656662391442e-02
7.375320697109399859e-02, 9.436926393969105598e-02, 4.209895913065846151e-02, 6.961552564346897010e-02, 1.065728912580408555e-01, 6.565512347898766476e-02, 7.206738042767529828e-02, 9.889595452685154275e-02, 2.398887708681493591e-02, -4.000436682867448274e-02, -5.312819496049601964e-02, 7.515438536104694645e-03, -4.914281250214352914e-02, -1.196361681740063009e-03, -2.579436335137619621e-02, -9.884883314131212920e-03, 2.573723952426029693e-02, -7.034379992919459479e-02, 3.711877729406334175e-02, 6.301439161860501390e-03, 6.064898432390661981e-02, 5.910689600163562124e-02, 1.353353251998465692e-02, -8.084332845480549784e-03
2.499624024921881515e-02, 3.030231415235326922e-02, 4.155036399370689269e-03, 1.468119870143553066e-02, 4.640853102980862371e-02, 2.315744080028292462e-02, 1.229039270572712152e-02, 5.024098128729644064e-02, -1.198359483394913910e-02, -3.922212066369715200e-02, -4.644241948373162288e-02, -2.603398040612812242e-02, -2.429588725514384567e-02, -1.421507866637882964e-02, -6.631816594924633441e-03, 4.771493409273520371e-03, -2.537931514079816691e-03, -4.179481501062429216e-02, -1.832614179124014350e-02, -1.763783026354919306e-02, -2.164038314774493349e-02, 1.247730066507806703e-03, 3.313846751664835909e-03, -3.121802149246918553e-03
4.800079140310407194e-02, 4.227310504705212441e-02, 3.003281124736912472e-02, 5.339108191188014080e-02, 3.166939988663467626e-02, -1.211773289936815025e-02, 4.619312864223245468e-02, 1.039463562654056698e-02, -2.105317938155357171e-02, -8.075585032533802443e-02, -1.077946868168181901e-02, -1.296952852738624332e-02, -6.223300155087340552e-02, -3.993143979275416700e-02, -3.732912172553361219e-02, -1.461430245677712222e-02, -1.357860885868771017e-02, -4.985067371220614635e-02, 1.188081412231931262e-02, -1.766205878791720849e-02, -3.156028409646567667e-02, 2.540427691172941066e-02, -1.533035939508907083e-02, -1.416289850819873368e-03
5.111079946139058952e-04, 6.616646862616073956e-04, -5.303091158925790291e-03, 1.475418417881819814e-02, -6.911406819660195983e-05, -2.716931839738480001e-02, 2.096693063748163513e-02, -3.431057486442469148e-03, -1.554916942706800406e-02, -1.004213727707583131e-01, -4.401642631804361661e-02, -2.982993671255090851e-02, -9.511719878086273561e-02, -5.959145353801777872e-02, -1.033754994446462738e-01, -5.764313178062107496e-02, -2.138293167419761526e-02, -1.371512198912911706e-01, -3.609331037910640944e-02, -6.493843392102764678e-02, -3.311118213351493117e-02, -4.209943345778045798e-02, -1.330978327308922696e-02, -5.330145277582304039e-03
... 39 more rows
